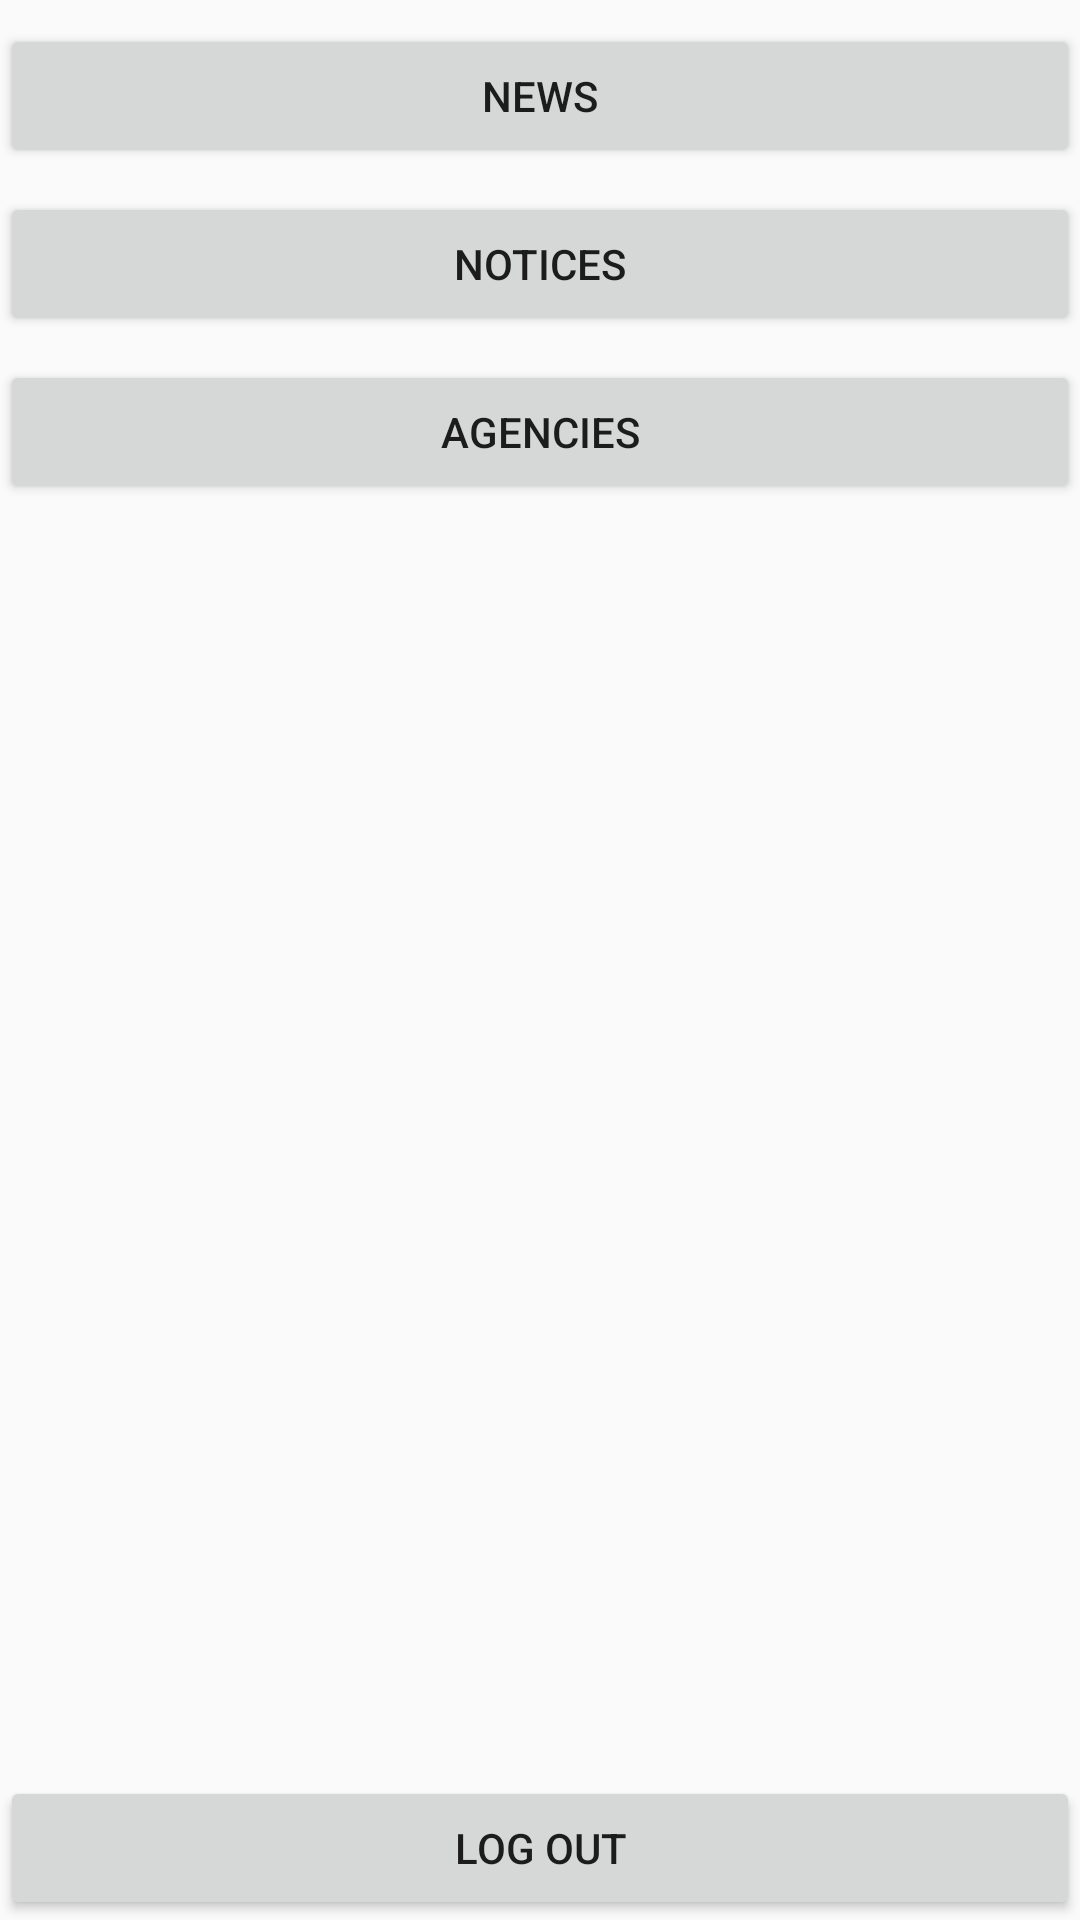

This screen was rendered from an Android layout file. Write that file and the resources it references.
<!-- AndroidManifest.xml: application theme AppTheme -->
<!-- res/layout/activity_dashboard.xml -->
<?xml version="1.0" encoding="utf-8"?>
<android.support.constraint.ConstraintLayout xmlns:android="http://schemas.android.com/apk/res/android"
    xmlns:app="http://schemas.android.com/apk/res-auto"
    xmlns:tools="http://schemas.android.com/tools"
    android:layout_width="match_parent"
    android:layout_height="match_parent"
    tools:context="com.drcdadaab.mrefugeeadmin.DashboardActivity">

    <Button
        android:id="@+id/button6"
        android:layout_width="0dp"
        android:layout_height="wrap_content"
        android:onClick="logOut"
        android:text="Log out"
        app:layout_constraintBottom_toBottomOf="parent"
        app:layout_constraintHorizontal_bias="0.0"
        app:layout_constraintLeft_toLeftOf="parent"
        app:layout_constraintRight_toRightOf="parent" />

    <Button
        android:id="@+id/button9"
        android:layout_width="0dp"
        android:layout_height="wrap_content"
        android:layout_marginTop="8dp"
        android:onClick="openListNewsActivity"
        android:text="News"
        app:layout_constraintHorizontal_bias="0.0"
        app:layout_constraintLeft_toLeftOf="parent"
        app:layout_constraintRight_toRightOf="parent"
        app:layout_constraintTop_toTopOf="parent" />

    <Button
        android:id="@+id/button10"
        android:layout_width="0dp"
        android:layout_height="wrap_content"
        android:layout_marginTop="8dp"
        android:onClick="openListNoticeActivity"
        android:text="Notices"
        app:layout_constraintHorizontal_bias="1.0"
        app:layout_constraintLeft_toLeftOf="parent"
        app:layout_constraintRight_toRightOf="parent"
        app:layout_constraintTop_toBottomOf="@+id/button9" />

    <Button
        android:id="@+id/button4"
        android:layout_width="match_parent"
        android:layout_height="wrap_content"
        android:layout_marginLeft="0dp"
        android:layout_marginRight="0dp"
        android:layout_marginTop="8dp"
        android:onClick="openListAgencyActivity"
        android:text="Agencies"
        app:layout_constraintHorizontal_bias="0.0"
        app:layout_constraintLeft_toLeftOf="parent"
        app:layout_constraintRight_toRightOf="parent"
        app:layout_constraintTop_toBottomOf="@+id/button10" />

</android.support.constraint.ConstraintLayout>
<!-- resources referenced by this layout -->
<resources>
  <style name="AppTheme" parent="Theme.AppCompat.Light.DarkActionBar">
          
          <item name="colorPrimary">@color/colorPrimary</item>
          <item name="colorPrimaryDark">@color/colorPrimaryDark</item>
          <item name="colorAccent">@color/colorAccent</item>
      </style>
  <color name="colorPrimary">#3F51B5</color>
  <color name="colorPrimaryDark">#303F9F</color>
  <color name="colorAccent">#FF4081</color>
</resources>
